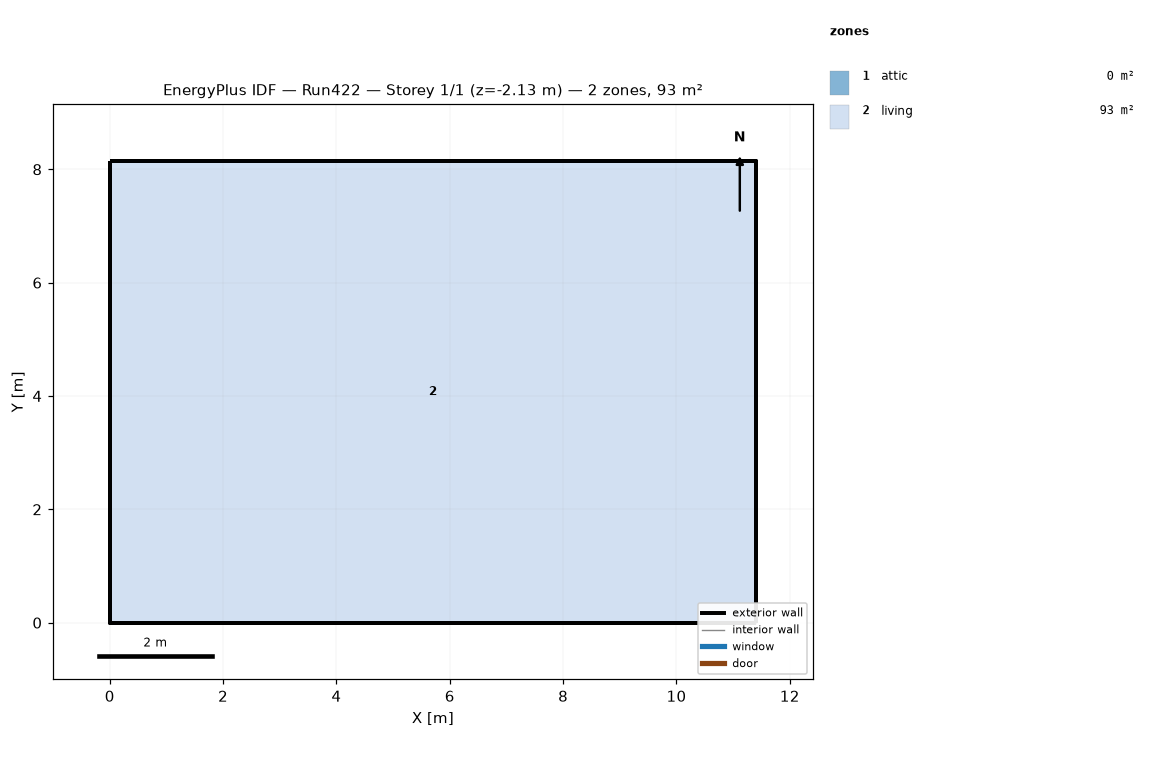
=== STOREY PLAN SPEC (per zone: floor XY polygon, exterior-wall plan segments, windows/doors) ===
zone 1: attic  (0.0 m²)
  exterior wall: (11.40, 0.00) – (11.40, 8.15) – (11.40, 4.07)  [12.2 m]
  exterior wall: (0.00, 8.15) – (0.00, 0.00) – (0.00, 4.07)  [12.2 m]
zone 2: living  (92.9 m²)
  floor: (0.00, 0.00) (0.00, 8.15) (11.40, 8.15) (11.40, 0.00)
  exterior wall: (0.00, 0.00) – (11.40, 0.00)  [11.4 m] x2 surfaces
  exterior wall: (11.40, 0.00) – (11.40, 8.15)  [8.1 m] x2 surfaces
  exterior wall: (11.40, 8.15) – (0.00, 8.15)  [11.4 m] x2 surfaces
  exterior wall: (0.00, 8.15) – (0.00, 0.00)  [8.1 m] x2 surfaces
  interior walls: 4

=== DERIVED (storey summary) ===
Building: Run422
Storey: 1 of 1  (floor level z = -2.13 m)
Storey gross floor area: 92.9 m²
Zones on this storey: 2
  - attic: floor 0.0 m²; exterior wall 24.4 m (11.2 m²); WWR 0.0%
  - living: floor 92.9 m²; exterior wall 39.1 m (202.6 m²); WWR 0.0%
Zone adjacency: (none detected)